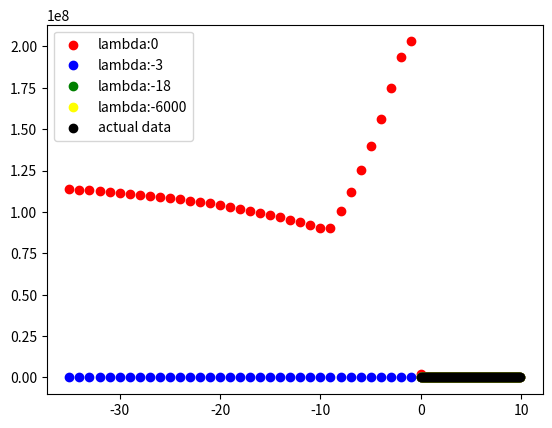

This chart was generated by the following Python code:
import numpy as np
import random as rand
import math
import sys
from matplotlib import pyplot

def generate_data_set(N):
    """
        this function is to generate the points (x,y)
        N: number of points to generate
    """
    x_values = []
    epsilon_vec = create_epsilon_vector(0,0.1,N)
    for i in range(0, N):
        x_values.append(i/(N/10))  
    y_values = []
    for i in range(0, N):        
        y_values.append(quadratic_func(i, epsilon_vec[rand.randint(0,N*N-1)]))
        #print("Range:", i , " | Quadradit Value: " , val)
    #plot_points(x_values,y_values)
    return x_values,y_values

def create_epsilon_vector(variance,mean,N):
    
    """
        using a constant variance = 0 and a mean = 0.1 giving a good normal distributed points
    """
    epsilon_vec = np.random.normal(mean,variance,N*N)
    # for ploting the normal distribution
    #count, bins, ignored = pyplot.hist(epsilon_vec, 30, density=True)
    #pyplot.plot(bins, 1/(variance * np.sqrt(2 * np.pi)) *np.exp( - (bins - mean)**2 / (2 * variance**2) ),linewidth=2, color='r')
    #pyplot.show()
    #print(epsilon_vec)
    return epsilon_vec

def quadratic_func(x, epsilon):
    """
        non-linear quadratic function to generate the y value for any received x point ( f(x) function )
    """
    return x**2 + x + 6 + epsilon     # ( x^2 + x + const )

def compute_epsilon(x_values):
    """
        this function is to compute the epsilon by calculate the mean and the variance of the x values
    """
    if len(x_values) == 0:
        return -1
    sum_of_x = 0
    for x in x_values:
       sum_of_x += x
    mean = sum_of_x/len(x_values)
    
    normalized_sum = 0
    for x in x_values:
        normalized_sum += (x-mean)**2
    return (normalized_sum/len(x_values)),mean    

def predict_t_value(phi,weightsVec):
    """
        this function receive the weights and phi to calculate the y using the following equ: Tn = Phi .* W
    """
    return np.matmul(phi, weightsVec)

def compute_b_matrix(matrixA, weightsVec):
    """
        this function compute the b matrix using the follwoing equ: b = A .* W
    """
    return np.matmul(matrixA, weightsVec)

def computed_phi(x_values, order):
    """
        this function to compute the PHI ( design matrix )
    """
    big_phi_Mat = []    
    for x in x_values:
        small_phi_Vec = []
        for i in range(0,order+1):
            small_phi_Vec.append(x**i)
        big_phi_Mat.append(small_phi_Vec)
    return big_phi_Mat

def predict_values(weights, x_values):
    """
        this function used to predict the y values for the error functions
    """
    result = []
    for x in x_values:
        tmp = 0
        for i in range(0,len(weights)):
            if i == 0:
                tmp += weights[i]
            else:
                tmp += (x**i) * weights[i]
        result.append(tmp)
    return result
            
def sigma(order, x_values):
    """
        to perform the summation over sigma used to generate the A matrix
    """
    result = 0
    for value in x_values:
        result += value**order
    return result
   
def generate_general_A_matrix(m_order, x_values):
    """
        this function to compute the A matrix from the x values
    """
    coefficient = m_order+1
    A = []
    for i in range(0, coefficient):
        tmp = []
        for j in range(0, coefficient):
            tmp.append(sigma(i+j, x_values))
        A.append(tmp)
    return A

def generate_initial_weights_randomly(polynom_order):
    """
        to calculate the weights randomly
    """
    weights_vec = []
    for i in range(0,polynom_order+1):
        weights_vec.append(rand.random())
    return weights_vec

def compute_new_weights(phi, predicted_values,Lambda):
    """
        calculate the new Weights using the pseudo-inverse 
    """
    before_lambda = np.matmul(np.transpose(phi),phi)
    shape_tuple = before_lambda.shape
    regularization_matrix = Lambda*(np.identity(shape_tuple[0]))
    tmp = np.linalg.inv(before_lambda + regularization_matrix)
    tmp = np.matmul(tmp,np.transpose(phi))
    return np.matmul( tmp,predicted_values )

def plot_points(data_x,data_y,clr = 'blue'):
    pyplot.scatter(data_x,data_y,color=clr)
    pyplot.show()

def plot_points_two_set(data_training_x, data_training_y, data_test_x, data_test_y):
    training = pyplot.scatter(data_training_x, data_training_y, color='blue')
    test = pyplot.scatter(data_test_x, data_test_y, color='red')
    pyplot.legend((training, test),('Traning', 'Test'))
    pyplot.show()

def root_mean_square_error(predicted_values, y_values, weights, mLambda):
    """
        this function to calculate the Error function.
    """
    sum_error = 0
    weights_norm = 0
    sum_weights = 0
    for weight in weights:
        sum_weights += weight**2
    weights_norm = math.sqrt(sum_weights)
    
    for i in range(0,len(predicted_values)):
        sum_error += (predicted_values[i]-y_values[i])**2     
        
    lambda_term = (mLambda*(weights_norm**2))/2
    Erms = math.sqrt((sum_error+abs(lambda_term) )/len(predicted_values))
    return Erms
    
def erms_plot_k_folds(x_values, y_values, k, lambda_max, polynom_order,new_Y):
    erms_list = []
    erms_list_trainings_set = []

    group_size = int(len(x_values)/k)
    
    if group_size == 1:
        sys.exit('[erms_plot_k_folds] K should be choosen so that the training set should at least contain 2 elements!')
    
    if k > 1: # cross validation can be done
        for l in range(0,lambda_max):
            erms_sum = 0
            erms_sum_training_set = 0
            for i in range(0,k-1):
                if i == k-1:
                    #last iteration should get the rest
                    training_x_values = x_values[i*group_size:len(x_values)]
                    training_y_values = y_values[i*group_size:len(y_values)]
                else: 
                    training_x_values = x_values[i*group_size:(i*group_size)+group_size]
                    training_y_values = y_values[i*group_size:(i*group_size)+group_size]
                
                #generate phi with new training x values
                phi = np.array(computed_phi(training_x_values, polynom_order))
                #compute new weight with new training y values
                newWeightVec = compute_new_weights(phi, training_y_values,l)
                
                tmp_x_values = []
                tmp_y_values = []
                if i == k-1:    
                    tmp_x_values = x_values[0:i*group_size]
                    tmp_y_values = y_values[0:i*group_size]
                elif i == 0:
                    tmp_x_values = x_values[group_size:len(x_values)]
                    tmp_y_values = y_values[group_size:len(y_values)]
                else:
                    tmp_x_values = x_values[0:i*group_size]
                    tmp_x_values.extend(x_values[i*group_size + group_size:len(x_values)])
                    
                    tmp_y_values = y_values[0:i*group_size]
                    tmp_y_values.extend(y_values[i*group_size + group_size:len(y_values)])
                
                #matrixA = np.array(generate_general_A_matrix(polynom_order, tmp_x_values))
                #trainingsPhi = np.matmul(np.array(computed_phi(tmp_x_values, polynom_order)), newWeightVec)
                #predictedY = compute_b_matrix(matrixA, newWeightVec)
                predictedY = predict_values(newWeightVec, tmp_x_values)
                #new_Y = np.matmul(phi,newWeightVec)
                erms_sum += root_mean_square_error(predictedY, tmp_y_values, newWeightVec, l)
                
                #matrixAOfTrainSet = np.array(generate_general_A_matrix(polynom_order, training_x_values))
                #testPhi = np.matmul(np.array(computed_phi(training_x_values, polynom_order)), newWeightVec)
                #predictedYOfTrainSet = compute_b_matrix(matrixAOfTrainSet, newWeightVec)
                predictedYOfTrainSet = predict_values(newWeightVec, training_x_values)
                erms_sum_training_set += root_mean_square_error(predictedYOfTrainSet, training_y_values, newWeightVec, l)
            mean_erms = erms_sum/(k-1)
            erms_list.append(mean_erms)
            mean_erms_of_training_set = erms_sum_training_set/(k-1)
            erms_list_trainings_set.append(mean_erms_of_training_set)
    else:
        
        for l in range(0,lambda_max):
            phi = np.array(computed_phi(x_values, polynom_order))
            newWeightVec = compute_new_weights(phi, y_values,l)
            erms_list.append(root_mean_square_error(new_Y, y_values, newWeightVec, l))
        
    #plot_points([i for i in range(0,lambda_max)], erms_list)
    lambda_set = [-i for i in range(0,lambda_max)]
    plot_points_two_set(list(reversed(lambda_set)), list(reversed(erms_list_trainings_set)), list(reversed(lambda_set)), list(reversed(erms_list)))
        
def plot_with_and_without_regularization(x_values, y_values, lambda_list,polynom_order):
    phi = np.array(computed_phi(x_values, polynom_order) )
    result = []
    for mLambda in lambda_list:
        newWeightVec = compute_new_weights(phi, y_values,mLambda)
        bVec = np.matmul(phi, newWeightVec)
        result.append(bVec)
    
    colors = ['red', 'blue', 'green', 'yellow']
    counter = 0
    plots = []
    for res in result:
        plots.append(pyplot.scatter(x_values, list(map(lambda x: x/100,res)), color=colors[counter]))
        counter += 1
    
    plot_actual_data = pyplot.scatter(x_values, list(map(lambda x: x/100,x_values)), color='black')
    pyplot.legend((plots[0],plots[1],plots[2],plots[3], plot_actual_data),
                  ('lambda:'+str(lambda_list[0]),
                   'lambda:'+str(lambda_list[1]),
                   'lambda:'+str(lambda_list[2]),
                   'lambda:'+str(lambda_list[3]),
                   'actual data'))
    pyplot.show()        


def linear_regrssion_model(NUM_Points = 100, Lambda = 5 , polynom_order = 8, k_folds = 6):
    """
        main function to perform the linear regression model.
        
        NUM_Points: number of generated points
        Lambda: lambda value  for regularization 
        polynom_order: the M-th polynomial order value
    """

    # generate data-sets of (x,y) points
    x_values,y_values = generate_data_set(NUM_Points)
    
    # generate the known matrices for A.*W = b 
    matrix_A = np.array(generate_general_A_matrix(polynom_order, x_values) )
    weightVec = generate_initial_weights_randomly(polynom_order)
    vec_B = compute_b_matrix(matrix_A, weightVec)

    # Design Matrix PHI
    phi = np.array(computed_phi(x_values, polynom_order) )
    
    # calculate the new Weights using the pseudo-inverse 
    newWeightVec = compute_new_weights(phi, y_values,Lambda)
    print("Weights Vector: ", newWeightVec)
    
    # calculate the new generated Y_values for validating solution
    new_Y = np.matmul( phi,newWeightVec )    
    #plot_points(x_values,y_values)       
    #plot_points(x_values,new_Y,'red')
    
    Erms = root_mean_square_error(new_Y, y_values, newWeightVec, Lambda)
    print("Erms: ",Erms)      
    
    erms_plot_k_folds(x_values, y_values, k_folds, 36,polynom_order,new_Y)    
    plot_with_and_without_regularization(x_values, y_values, [0,-3,-18,-6000],polynom_order)

if __name__ == "__main__":
    linear_regrssion_model(NUM_Points = 100, Lambda = 5 , polynom_order = 9, k_folds = 10)
